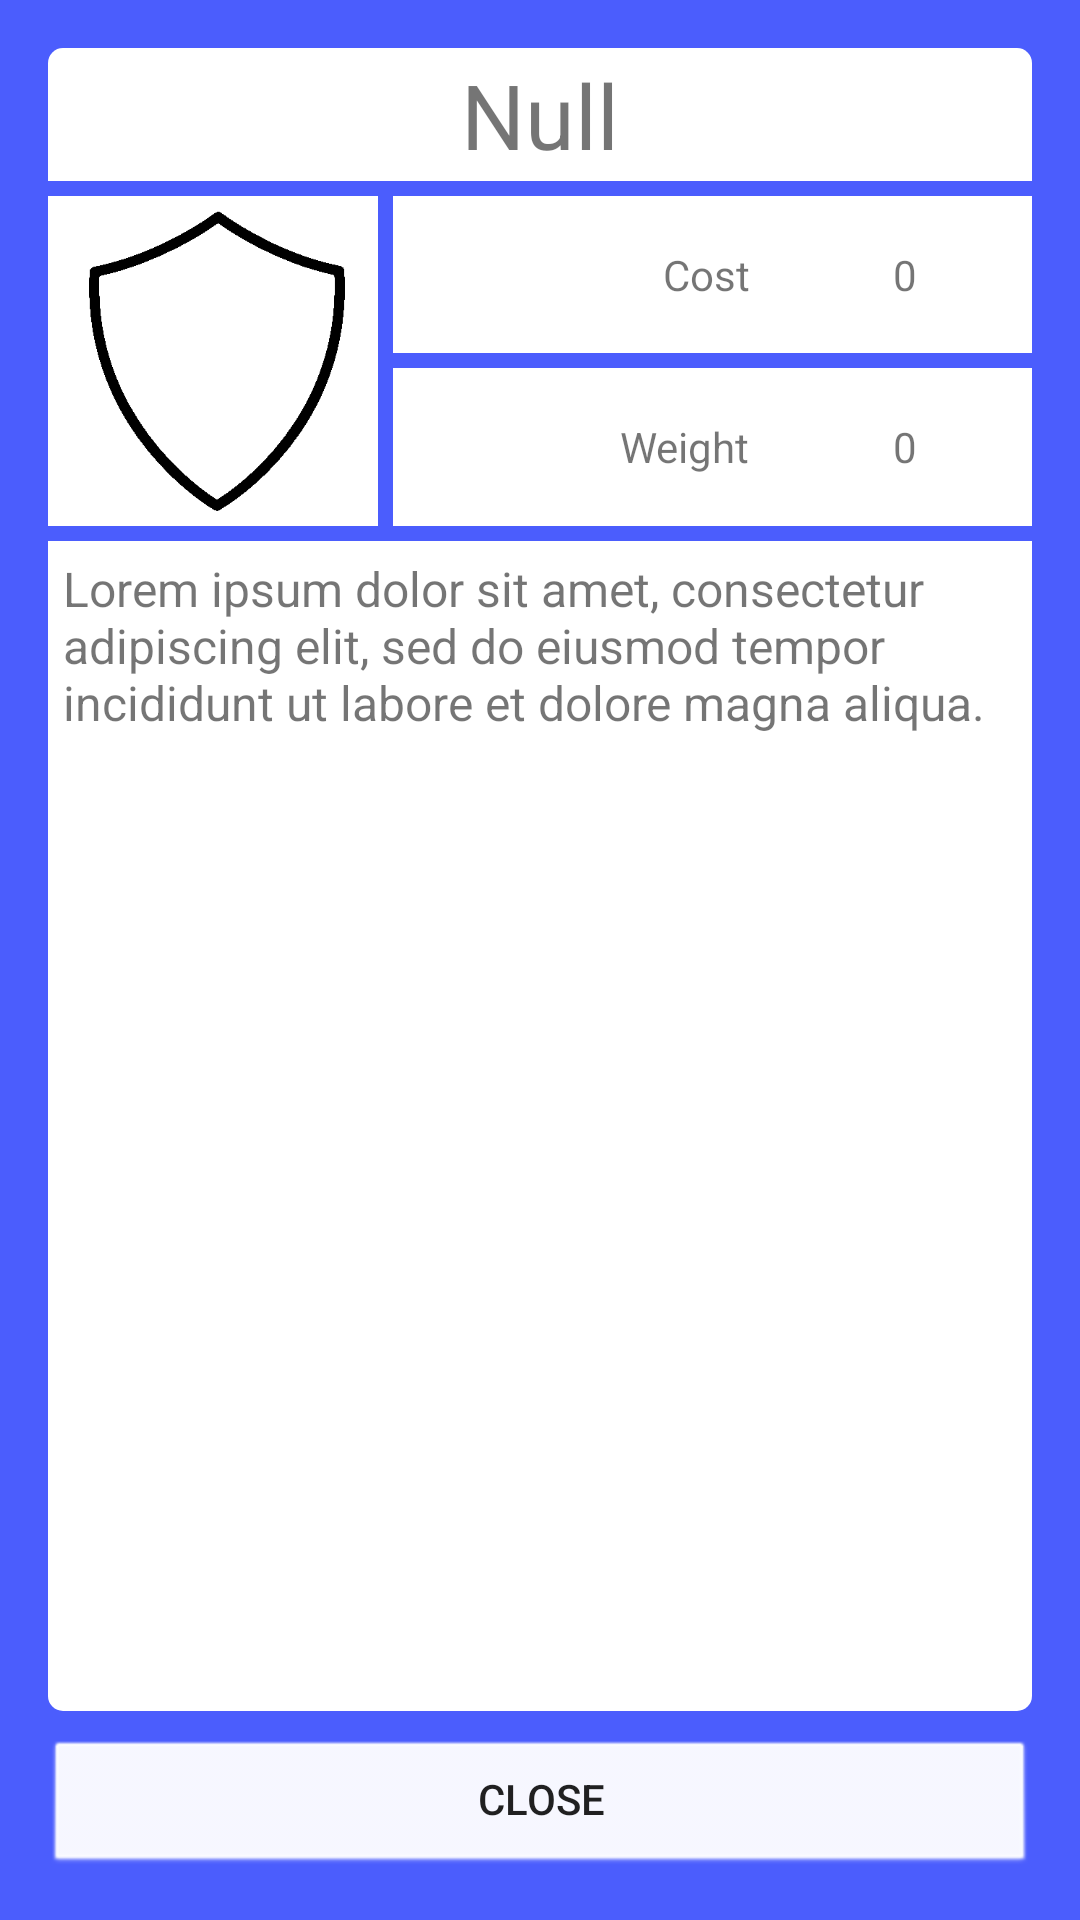

Reconstruct the res/layout file that produces this screen, plus the resources it refers to.
<!-- AndroidManifest.xml: application theme AppTheme -->
<!-- res/layout/dialog_info_misc_item.xml -->
<?xml version="1.0" encoding="utf-8"?>
<LinearLayout xmlns:android="http://schemas.android.com/apk/res/android"
    xmlns:app="http://schemas.android.com/apk/res-auto"

    android:id="@+id/layInfoArmorContainer"
    android:layout_width="match_parent"
    android:layout_height="match_parent"
    android:orientation="vertical"

    android:paddingTop="@dimen/activity_vertical_margin"
    android:paddingLeft="@dimen/activity_horizontal_margin"
    android:paddingRight="@dimen/activity_horizontal_margin"
    android:paddingBottom="@dimen/activity_vertical_margin"
    android:background="@color/miscItemBackground">


    <LinearLayout
        android:id="@+id/layInfoTitle"
        android:layout_width="match_parent"
        android:layout_height="wrap_content"
        android:orientation="horizontal"

        android:gravity="center_horizontal"
        android:background="@drawable/layout_rounded_top"
        android:padding="2dp">

        <TextView
            android:id="@+id/textInfoTitle"
            android:layout_width="wrap_content"
            android:layout_height="wrap_content"
            android:layout_gravity="center_horizontal"

            android:textSize="30sp"
            android:text="@string/word_null" />
    </LinearLayout>

    <LinearLayout
        android:id="@+id/layInfoArmorStats"
        android:layout_width="match_parent"
        android:layout_height="wrap_content"
        android:orientation="horizontal"

        android:layout_marginTop="5dp"
        android:layout_marginBottom="5dp">

        <RelativeLayout
            android:id="@+id/layInfoArmorAC"
            android:layout_width="wrap_content"
            android:layout_height="wrap_content"

            android:layout_marginRight="5dp"
            android:background="@android:color/background_light"
            android:padding="5dp">

            <ImageView
                android:id="@+id/imgInfoArmorShield"
                android:layout_width="100dp"
                android:layout_height="100dp"

                android:layout_centerHorizontal="true"

                app:srcCompat="@drawable/ac"
                android:layout_below="@+id/textInfoArmorType" />

        </RelativeLayout>

        <TableLayout
            android:id="@+id/tblInfoArmorStats"
            android:layout_width="match_parent"
            android:layout_height="match_parent"
            android:stretchColumns="*">

            <TableRow
                android:id="@+id/rowInfoArmorCost"
                android:layout_width="match_parent"
                android:layout_height="match_parent"
                android:layout_weight="1"
                android:background="@android:color/background_light"
                android:layout_marginBottom="5dp">

                <TextView
                    android:id="@+id/lblInfoCost"
                    android:layout_width="wrap_content"
                    android:layout_height="wrap_content"

                    android:paddingEnd="10dp"
                    android:layout_gravity="center_vertical|end"

                    android:text="Cost" />

                <TextView
                    android:id="@+id/textInfoCost"
                    android:layout_width="wrap_content"
                    android:layout_height="wrap_content"

                    android:layout_gravity="center"
                    android:text="0" />
            </TableRow>

            <TableRow
                android:id="@+id/rowInfoArmorWeight"
                android:layout_width="match_parent"
                android:layout_height="match_parent"
                android:layout_weight="1"
                android:background="@android:color/background_light">

                <TextView
                    android:id="@+id/lblInfoWeight"
                    android:layout_width="wrap_content"
                    android:layout_height="wrap_content"

                    android:paddingEnd="10dp"
                    android:layout_gravity="center_vertical|end"
                    android:text="Weight" />

                <TextView
                    android:id="@+id/textInfoWeight"
                    android:layout_width="wrap_content"
                    android:layout_height="wrap_content"

                    android:layout_gravity="center"
                    android:text="0" />
            </TableRow>

        </TableLayout>
    </LinearLayout>

    <LinearLayout
        android:id="@+id/layInfoDescription"
        android:layout_width="match_parent"
        android:layout_height="match_parent"

        android:orientation="vertical"
        android:weightSum="1">

        <ScrollView
            android:id="@+id/scrollInfoDescription"
            android:layout_width="match_parent"
            android:layout_height="0dp"

            android:layout_weight="0.9"
            android:layout_marginBottom="10dp"
            android:background="@drawable/layout_rounded_bottom"
            android:padding="5dp">

            <TextView
                android:id="@+id/textInfoDescription"
                android:layout_width="match_parent"
                android:layout_height="wrap_content"

                android:textSize="16sp"
                android:text="@string/lorem_ipsum" />
        </ScrollView>

        <Button
            android:id="@+id/btnInfoClose"
            android:layout_width="match_parent"
            android:layout_height="0dp"

            android:layout_weight="0.1"
            android:gravity="center"

            android:text="Close"
            android:backgroundTint="@android:color/background_light"
            android:background="@android:drawable/btn_default_small" />
    </LinearLayout>
</LinearLayout>
<!-- resources referenced by this layout -->
<resources>
  <color name="miscItemBackground">#4b5dfd</color>
  <dimen name="activity_horizontal_margin">16dp</dimen>
  <dimen name="activity_vertical_margin">16dp</dimen>
  <!-- drawable ac: png bitmap (drawable, 3714 bytes) -->
  <!-- drawable layout_rounded_bottom (drawable) -->
  <?xml version="1.0" encoding="utf-8"?>
  <shape xmlns:android="http://schemas.android.com/apk/res/android">
      <solid android:color="#FFFFFF"/>
      <corners android:topLeftRadius="0dp" android:topRightRadius="0dp" android:bottomLeftRadius="5dp" android:bottomRightRadius="5dp"/>
      <padding android:left="0dp" android:top="0dp" android:right="0dp" android:bottom="0dp" />
  </shape>
  <!-- drawable layout_rounded_top (drawable) -->
  <?xml version="1.0" encoding="utf-8"?>
  <shape xmlns:android="http://schemas.android.com/apk/res/android">
      <solid android:color="#FFFFFF"/>
      <corners android:topLeftRadius="5dp" android:topRightRadius="5dp" android:bottomLeftRadius="0dp" android:bottomRightRadius="0dp"/>
      <padding android:left="0dp" android:top="0dp" android:right="0dp" android:bottom="0dp" />
  </shape>
  <string name="lorem_ipsum">Lorem ipsum dolor sit amet, consectetur adipiscing elit, sed do eiusmod tempor incididunt ut labore et dolore magna aliqua.</string>
  <string name="word_null">Null</string>
  <style name="AppTheme" parent="Theme.AppCompat.Light.NoActionBar">
          
          <item name="colorPrimary">#1f1f9b</item>
          <item name="colorPrimaryDark">#911c13</item>
          <item name="colorAccent">#1f1f9b</item>
      </style>
</resources>
